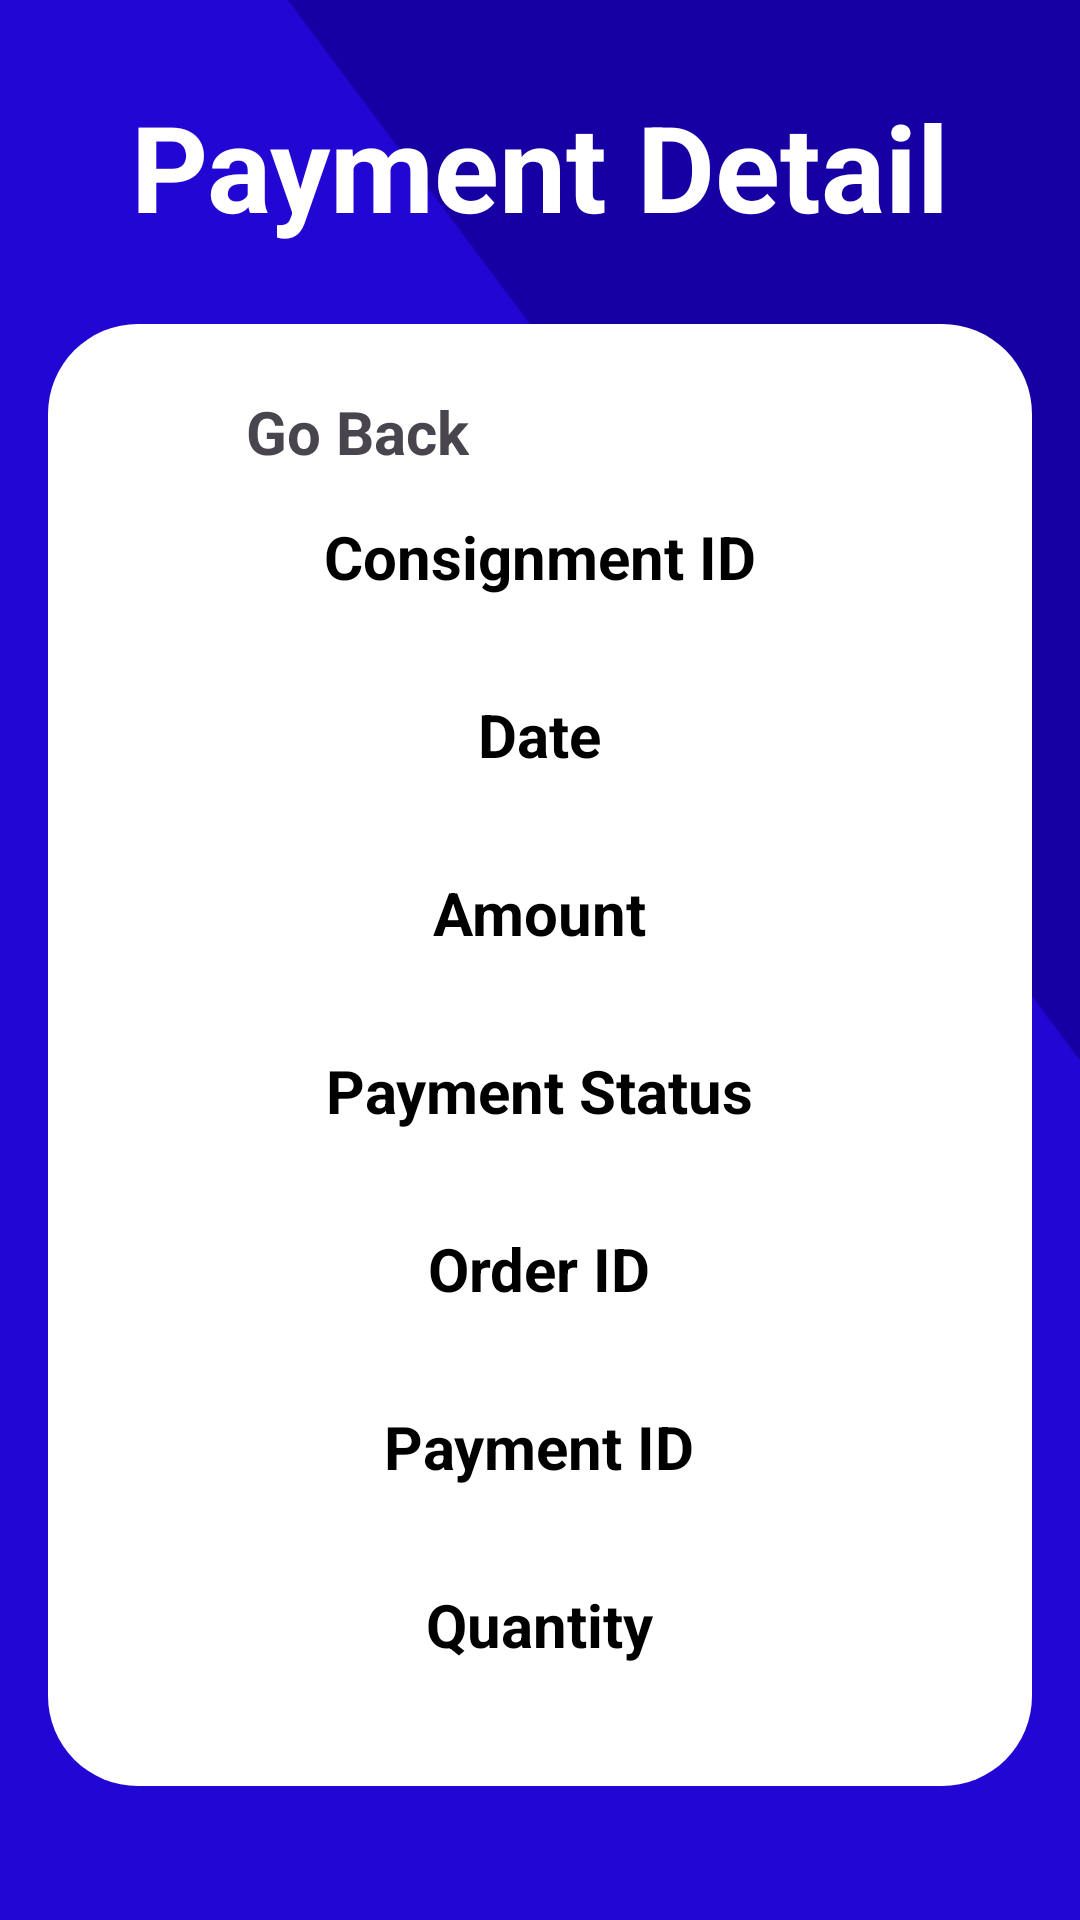

Here is an Android app screen rendered from its layout file. Give the layout XML and the strings, colors and styles it references.
<!-- AndroidManifest.xml: application theme Theme.Farm2Fabric -->
<!-- res/layout/activity_payment_detail.xml -->
<LinearLayout
    xmlns:android="http://schemas.android.com/apk/res/android"
    android:layout_width="match_parent"
    android:layout_height="match_parent"
    android:background="@drawable/dashboardbg"
    android:orientation="vertical"
    android:gravity="center_vertical">

    <TextView
        android:layout_width="match_parent"
        android:layout_height="wrap_content"
        android:text="Payment Detail"
        android:gravity="center"
        android:textSize="40dp"
        android:textColor="@android:color/white"
        android:paddingTop="0dp"
        android:paddingBottom="10dp"
        android:textStyle="bold" />

    <ScrollView
        android:layout_width="match_parent"
        android:layout_height="wrap_content"
        android:layout_margin="16dp">

        <LinearLayout
            android:layout_width="match_parent"
            android:layout_height="wrap_content"
            android:background="@drawable/smallcornerborder"
            android:orientation="vertical"
            android:padding="16dp"
            android:gravity="center_horizontal">
            <LinearLayout
                android:id="@+id/back"
                android:layout_width="match_parent"
                android:layout_height="wrap_content"
                android:orientation="horizontal"
                android:gravity="center_vertical"
                android:paddingLeft="10dp"
                >
                <ImageView
                    android:layout_width="40dp"
                    android:layout_height="40dp"
                    android:src="@drawable/arrow_left"/>
                <TextView
                    android:layout_width="wrap_content"
                    android:layout_height="wrap_content"
                    android:textSize="20dp"
                    android:textStyle="bold"
                    android:text="Go Back"/>
            </LinearLayout>

            

            
            <TextView
                android:layout_width="wrap_content"
                android:layout_height="wrap_content"
                android:text="Consignment ID"
                android:textColor="@android:color/black"
                android:textStyle="bold"
                android:textSize="20sp"
                android:layout_marginTop="8dp"/>
            <TextView
                android:id="@+id/tvDetailConsignmentId"
                android:layout_width="wrap_content"
                android:layout_height="wrap_content"
                android:textColor="@android:color/black"
                android:textSize="18sp"/>

            
            <TextView
                android:layout_width="wrap_content"
                android:layout_height="wrap_content"
                android:text="Date"
                android:textColor="@android:color/black"
                android:textStyle="bold"
                android:textSize="20sp"
                android:layout_marginTop="8dp"/>
            <TextView
                android:id="@+id/tvDetailDate"
                android:layout_width="wrap_content"
                android:layout_height="wrap_content"
                android:textColor="@android:color/black"
                android:textSize="18sp"/>

            
            <TextView
                android:layout_width="wrap_content"
                android:layout_height="wrap_content"
                android:text="Amount"
                android:textColor="@android:color/black"
                android:textStyle="bold"
                android:textSize="20sp"
                android:layout_marginTop="8dp"/>
            <TextView
                android:id="@+id/tvDetailAmount"
                android:layout_width="wrap_content"
                android:layout_height="wrap_content"
                android:textColor="@android:color/black"
                android:textSize="18sp"/>

            
            <TextView
                android:layout_width="wrap_content"
                android:layout_height="wrap_content"
                android:text="Payment Status"
                android:textColor="@android:color/black"
                android:textStyle="bold"
                android:textSize="20sp"
                android:layout_marginTop="8dp"/>
            <TextView
                android:id="@+id/tvDetailStatus"
                android:layout_width="wrap_content"
                android:layout_height="wrap_content"
                android:textColor="@android:color/black"
                android:textSize="18sp"/>

            
            <TextView
                android:layout_width="wrap_content"
                android:layout_height="wrap_content"
                android:text="Order ID"
                android:textColor="@android:color/black"
                android:textStyle="bold"
                android:textSize="20sp"
                android:layout_marginTop="8dp"/>
            <TextView
                android:id="@+id/tvDetailOrderId"
                android:layout_width="wrap_content"
                android:layout_height="wrap_content"
                android:textColor="@android:color/black"
                android:textSize="18sp"/>

            
            <TextView
                android:layout_width="wrap_content"
                android:layout_height="wrap_content"
                android:text="Payment ID"
                android:textColor="@android:color/black"
                android:textStyle="bold"
                android:textSize="20sp"
                android:layout_marginTop="8dp"/>
            <TextView
                android:id="@+id/tvDetailPaymentId"
                android:layout_width="wrap_content"
                android:layout_height="wrap_content"
                android:textColor="@android:color/black"
                android:textSize="18sp"/>

            
            <TextView
                android:layout_width="wrap_content"
                android:layout_height="wrap_content"
                android:text="Quantity"
                android:textColor="@android:color/black"
                android:textStyle="bold"
                android:textSize="20sp"
                android:layout_marginTop="8dp"/>
            <TextView
                android:id="@+id/tvDetailQuantity"
                android:layout_width="wrap_content"
                android:layout_height="wrap_content"
                android:textColor="@android:color/black"
                android:textSize="18sp"/>
        </LinearLayout>
    </ScrollView>

</LinearLayout>
<!-- resources referenced by this layout -->
<resources>
  <!-- drawable dashboardbg: png bitmap (drawable, 10494 bytes) -->
  <!-- drawable smallcornerborder (drawable) -->
  <?xml version="1.0" encoding="utf-8"?>
  <shape xmlns:android="http://schemas.android.com/apk/res/android"
      android:shape="rectangle">
      <solid android:color="@android:color/white"/>
      <corners android:topLeftRadius="30dp" android:topRightRadius="30dp"
          android:bottomLeftRadius="30dp" android:bottomRightRadius="30dp"
          />
  </shape>
  <style name="Theme.Farm2Fabric" parent="Base.Theme.Farm2Fabric" />
  <style name="Base.Theme.Farm2Fabric" parent="Theme.Material3.DayNight.NoActionBar">
          
          
      </style>
</resources>
